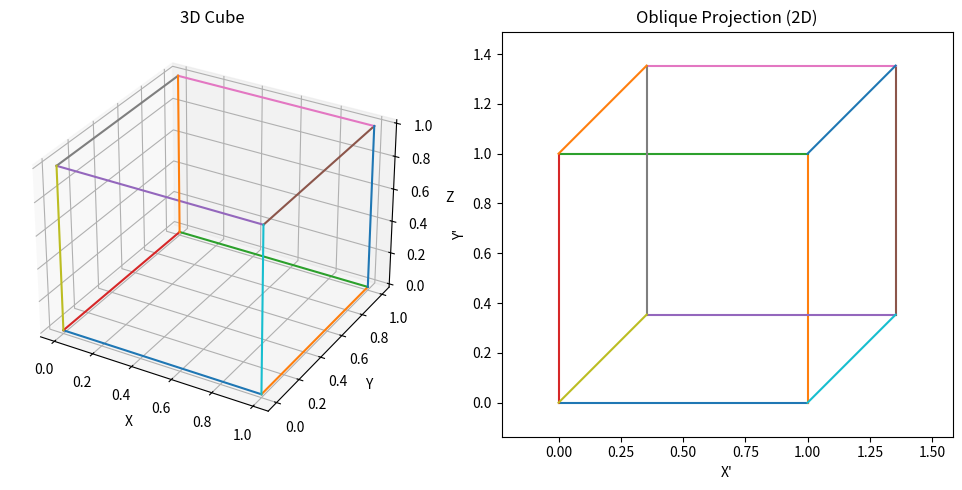

Reproduce this figure in Python.
import numpy as np
import math

# -----------------------------
# Input Parameters
# -----------------------------
alpha = 45  # angle in degrees
L = 0.5  # projection length

# Convert angle to radians
alpha_rad = math.radians(alpha)

# -----------------------------
# Define a 3D Point
# -----------------------------
point_3d = np.array([2, 3, 4])  # (x, y, z)


# -----------------------------
# Oblique Projection Function
# -----------------------------
def oblique_projection(point, alpha_rad, L):
    x, y, z = point

    x_proj = x + L * z * math.cos(alpha_rad)
    y_proj = y + L * z * math.sin(alpha_rad)

    return np.array([x_proj, y_proj])


# Project single point
projected_point = oblique_projection(point_3d, alpha_rad, L)

print("Original Point:", point_3d)
print("Projected Point:", projected_point)

# -----------------------------
# Define Cube (8 vertices)
# -----------------------------
cube = np.array([
    [0, 0, 0],
    [1, 0, 0],
    [1, 1, 0],
    [0, 1, 0],
    [0, 0, 1],
    [1, 0, 1],
    [1, 1, 1],
    [0, 1, 1]
])

# Edges of cube (for visualization)
edges = [
    (0, 1), (1, 2), (2, 3), (3, 0),
    (4, 5), (5, 6), (6, 7), (7, 4),
    (0, 4), (1, 5), (2, 6), (3, 7)
]

# -----------------------------
# Project All Cube Points
# -----------------------------
projected_cube = []

for point in cube:
    proj = oblique_projection(point, alpha_rad, L)
    projected_cube.append(proj)

projected_cube = np.array(projected_cube)

print("\nOriginal Cube Matrix:\n", cube)
print("\nProjected Cube Matrix:\n", projected_cube)

# -----------------------------
# Visualization
# -----------------------------
import matplotlib.pyplot as plt

fig = plt.figure(figsize=(10, 5))
ax = fig.add_subplot(121, projection='3d')
for e in edges:
    p1 = cube[e[0]]
    p2 = cube[e[1]]

    ax.plot([p1[0], p2[0]],
            [p1[1], p2[1]],
            [p1[2], p2[2]])

ax.set_title("3D Cube")
ax.set_xlabel("X")
ax.set_ylabel("Y")
ax.set_zlabel("Z")

ax2 = fig.add_subplot(122)
for e in edges:
    p1 = projected_cube[e[0]]
    p2 = projected_cube[e[1]]

    ax2.plot([p1[0], p2[0]],
             [p1[1], p2[1]])

ax2.set_title("Oblique Projection (2D)")
ax2.set_xlabel("X'")
ax2.set_ylabel("Y'")
ax2.axis('equal')

plt.tight_layout()
plt.show()
